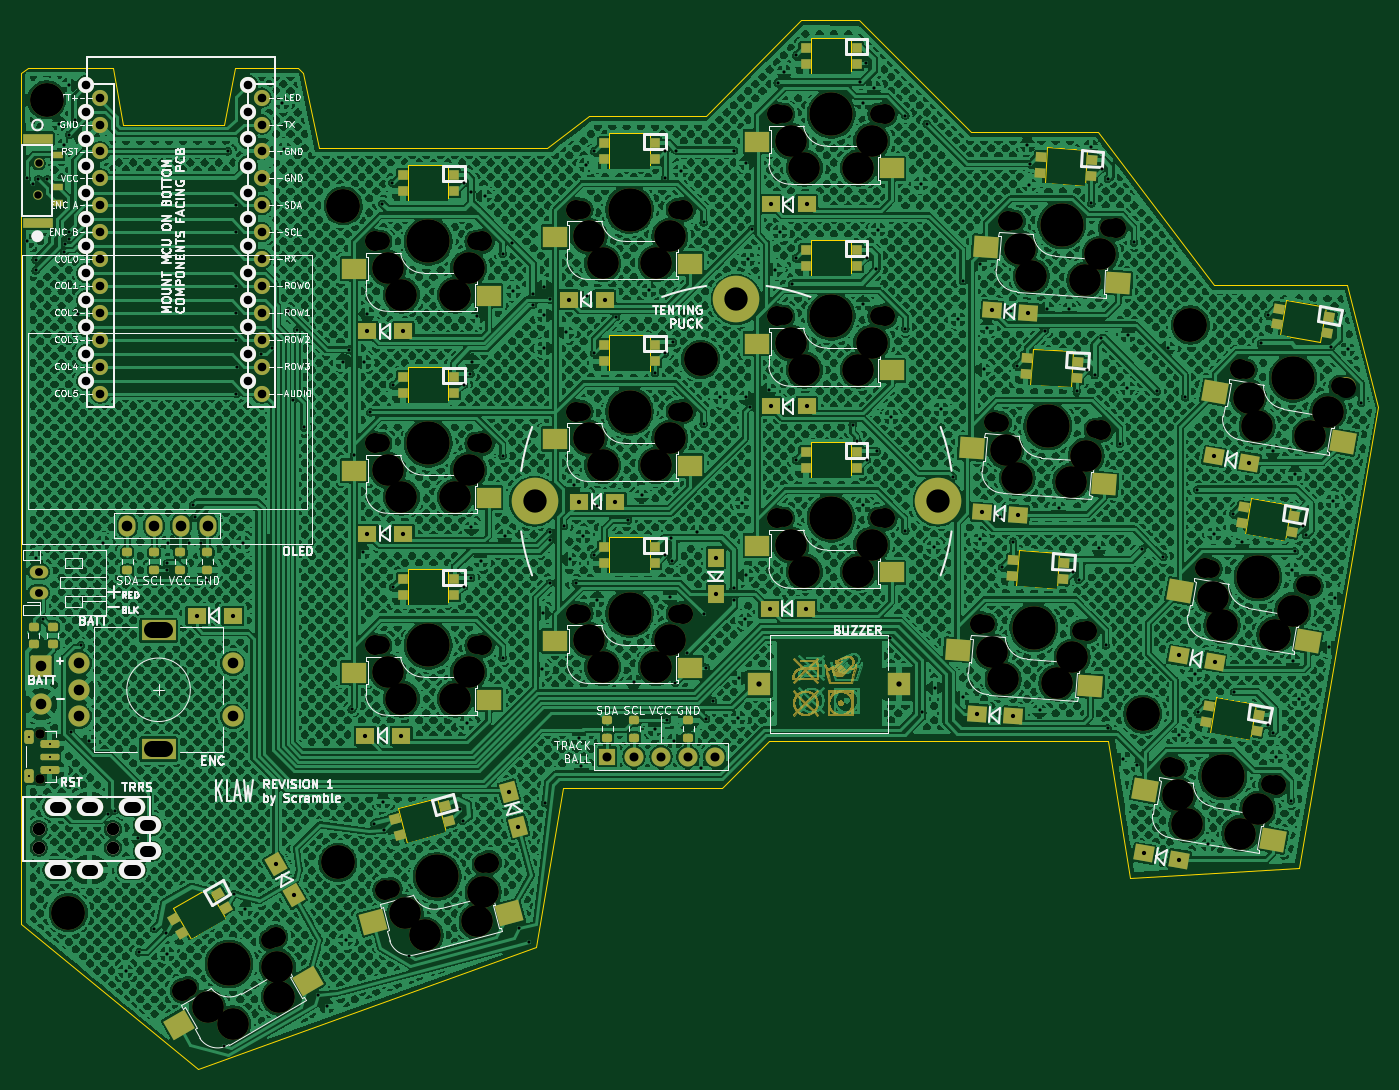
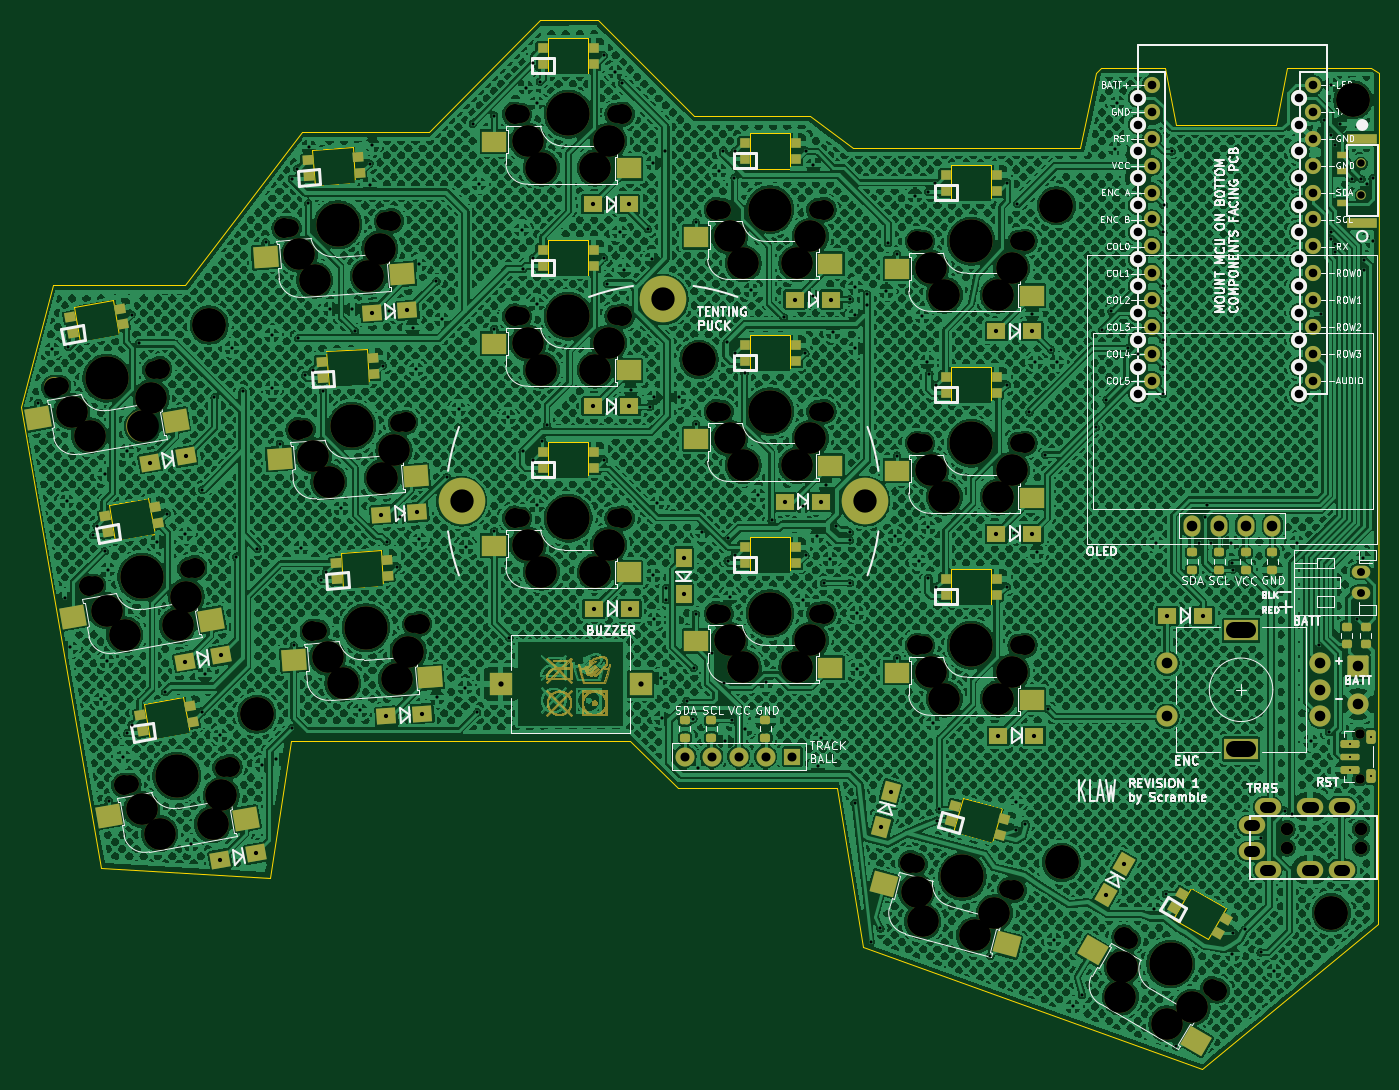
Circuit board: 11 layer files. Board 128.2 x 99.0 mm.
- bottom_copper: klaw_1-B_Cu.gbr (4054447 bytes)
- bottom_mask: klaw_1-B_Mask.gbr (116171 bytes)
- paste: klaw_1-B_Paste.gbr (5751 bytes)
- bottom_silk: klaw_1-B_Silkscreen.gbr (131200 bytes)
- outline: klaw_1-Edge_Cuts.gbr (4310 bytes)
- top_copper: klaw_1-F_Cu.gbr (3594444 bytes)
- top_mask: klaw_1-F_Mask.gbr (115978 bytes)
- paste: klaw_1-F_Paste.gbr (5333 bytes)
- top_silk: klaw_1-F_Silkscreen.gbr (131481 bytes)
- drill: klaw_1-NPTH.drl (3661 bytes)
- drill: klaw_1-PTH.drl (7437 bytes)

=== bottom_copper: klaw_1-B_Cu.gbr (4054447 bytes, source omitted) ===
=== bottom_mask: klaw_1-B_Mask.gbr (116171 bytes, source omitted) ===
=== paste: klaw_1-B_Paste.gbr (5751 bytes, source omitted) ===
=== bottom_silk: klaw_1-B_Silkscreen.gbr (131200 bytes, source omitted) ===
=== outline: klaw_1-Edge_Cuts.gbr ===
%TF.GenerationSoftware,KiCad,Pcbnew,10.0.5*%
%TF.CreationDate,2026-08-22T00:33:12-07:00*%
%TF.ProjectId,klaw_1,6b6c6177-5f31-42e6-9b69-6361645f7063,v1*%
%TF.SameCoordinates,Original*%
%TF.FileFunction,Profile,NP*%
%FSLAX46Y46*%
G04 Gerber Fmt 4.6, Leading zero omitted, Abs format (unit mm)*
G04 Created by KiCad (PCBNEW 10.0.5) date 2026-08-22 00:33:12*
%MOMM*%
%LPD*%
G01*
G04 APERTURE LIST*
%TA.AperFunction,Profile*%
%ADD10C,0.010000*%
%TD*%
%TA.AperFunction,Profile*%
%ADD11C,0.120000*%
%TD*%
G04 APERTURE END LIST*
D10*
X82607492Y-55750000D02*
X82630841Y-136078960D01*
X82607492Y-55750000D02*
X83275000Y-55250000D01*
X91275000Y-55250000D02*
X83275000Y-55250000D01*
X92275000Y-60619514D02*
X91275000Y-55250000D01*
X99275000Y-149750000D02*
X82630841Y-136078960D01*
X99275000Y-149750000D02*
X131275000Y-138250000D01*
X101775000Y-60619514D02*
X92275000Y-60619514D01*
X102775000Y-55250000D02*
X101775000Y-60619514D01*
X108775000Y-55250000D02*
X102775000Y-55250000D01*
X108775000Y-55250000D02*
X109275000Y-55750000D01*
X109275000Y-55750000D02*
X110775000Y-62750000D01*
X110775000Y-62750000D02*
X132275000Y-62750000D01*
X131275000Y-138250000D02*
X133775000Y-123250000D01*
X132275000Y-62750000D02*
X136275000Y-59750000D01*
X133775000Y-123250000D02*
X148775000Y-123250000D01*
X136275000Y-59750000D02*
X147275000Y-59750000D01*
X147275000Y-59750000D02*
X156275000Y-50750000D01*
X148775000Y-123250000D02*
X153275000Y-118750000D01*
X156275000Y-50750000D02*
X161775000Y-50750000D01*
X172275000Y-61250000D02*
X161775000Y-50750000D01*
X184275000Y-61250000D02*
X172275000Y-61250000D01*
X184275000Y-61250000D02*
X195275000Y-75750000D01*
X185275000Y-118750000D02*
X153275000Y-118750000D01*
X185275000Y-118750000D02*
X187275000Y-131750000D01*
X187275000Y-131750000D02*
X203275000Y-130750000D01*
X195275000Y-75750000D02*
X207775000Y-75750000D01*
X207775000Y-75750000D02*
X210775000Y-87250000D01*
X210775000Y-87250000D02*
X203275000Y-130750000D01*
D11*
%TO.C,SW4*%
X183043474Y-66368676D02*
X179252731Y-66103601D01*
X179489903Y-62711884D01*
X183280646Y-62976958D01*
X183043474Y-66368676D01*
%TO.C,SW21*%
X122748901Y-127416667D02*
X119078383Y-128400179D01*
X118198398Y-125116031D01*
X121868916Y-124132519D01*
X122748901Y-127416667D01*
%TO.C,SW8*%
X157211399Y-71475260D02*
X161011399Y-71475260D01*
X161011399Y-74875260D01*
X157211399Y-74875260D01*
X157211399Y-71475260D01*
%TO.C,SW15*%
X180382600Y-104420948D02*
X176591857Y-104155873D01*
X176829029Y-100764156D01*
X180619772Y-101029230D01*
X180382600Y-104420948D01*
%TO.C,SW6*%
X119167969Y-83475260D02*
X122967969Y-83475260D01*
X122967969Y-86875260D01*
X119167969Y-86875260D01*
X119167969Y-83475260D01*
%TO.C,SW12*%
X119167969Y-102547857D02*
X122967969Y-102547857D01*
X122967969Y-105947857D01*
X119167969Y-105947857D01*
X119167969Y-102547857D01*
%TO.C,SW1*%
X119167969Y-64402664D02*
X122967969Y-64402664D01*
X122967969Y-67802664D01*
X119167969Y-67802664D01*
X119167969Y-64402664D01*
%TO.C,SW9*%
X181713037Y-85394811D02*
X177922294Y-85129736D01*
X178159466Y-81738019D01*
X181950209Y-82003093D01*
X181713037Y-85394811D01*
%TO.C,SW3*%
X157211399Y-52402664D02*
X161011399Y-52402664D01*
X161011399Y-55802664D01*
X157211399Y-55802664D01*
X157211399Y-52402664D01*
%TO.C,SW20*%
X101992602Y-135590839D02*
X98701706Y-137490839D01*
X97001706Y-134546353D01*
X100292602Y-132646353D01*
X101992602Y-135590839D01*
%TO.C,SW16*%
X198611141Y-118678058D02*
X194868871Y-118018195D01*
X195459275Y-114669849D01*
X199201545Y-115329712D01*
X198611141Y-118678058D01*
%TO.C,SW13*%
X138161399Y-99547857D02*
X141961399Y-99547857D01*
X141961399Y-102947857D01*
X138161399Y-102947857D01*
X138161399Y-99547857D01*
%TO.C,SW7*%
X138161399Y-80475260D02*
X141961399Y-80475260D01*
X141961399Y-83875260D01*
X138161399Y-83875260D01*
X138161399Y-80475260D01*
%TO.C,SW5*%
X205234985Y-81112377D02*
X201492715Y-80452514D01*
X202083119Y-77104168D01*
X205825389Y-77764031D01*
X205234985Y-81112377D01*
%TO.C,SW14*%
X157211399Y-90547857D02*
X161011399Y-90547857D01*
X161011399Y-93947857D01*
X157211399Y-93947857D01*
X157211399Y-90547857D01*
%TO.C,SW10*%
X201923063Y-99895216D02*
X198180793Y-99235353D01*
X198771197Y-95887007D01*
X202513467Y-96546870D01*
X201923063Y-99895216D01*
%TO.C,SW2*%
X138161399Y-61402664D02*
X141961399Y-61402664D01*
X141961399Y-64802664D01*
X138161399Y-64802664D01*
X138161399Y-61402664D01*
%TD*%
M02*

=== top_copper: klaw_1-F_Cu.gbr (3594444 bytes, source omitted) ===
=== top_mask: klaw_1-F_Mask.gbr (115978 bytes, source omitted) ===
=== paste: klaw_1-F_Paste.gbr ===
%TF.GenerationSoftware,KiCad,Pcbnew,10.0.5*%
%TF.CreationDate,2026-08-22T00:33:12-07:00*%
%TF.ProjectId,klaw_1,6b6c6177-5f31-42e6-9b69-6361645f7063,v1*%
%TF.SameCoordinates,Original*%
%TF.FileFunction,Paste,Top*%
%TF.FilePolarity,Positive*%
%FSLAX46Y46*%
G04 Gerber Fmt 4.6, Leading zero omitted, Abs format (unit mm)*
G04 Created by KiCad (PCBNEW 10.0.5) date 2026-08-22 00:33:12*
%MOMM*%
%LPD*%
G01*
G04 APERTURE LIST*
G04 Aperture macros list*
%AMRoundRect*
0 Rectangle with rounded corners*
0 $1 Rounding radius*
0 $2 $3 $4 $5 $6 $7 $8 $9 X,Y pos of 4 corners*
0 Add a 4 corners polygon primitive as box body*
4,1,4,$2,$3,$4,$5,$6,$7,$8,$9,$2,$3,0*
0 Add four circle primitives for the rounded corners*
1,1,$1+$1,$2,$3*
1,1,$1+$1,$4,$5*
1,1,$1+$1,$6,$7*
1,1,$1+$1,$8,$9*
0 Add four rect primitives between the rounded corners*
20,1,$1+$1,$2,$3,$4,$5,0*
20,1,$1+$1,$4,$5,$6,$7,0*
20,1,$1+$1,$6,$7,$8,$9,0*
20,1,$1+$1,$8,$9,$2,$3,0*%
%AMRotRect*
0 Rectangle, with rotation*
0 The origin of the aperture is its center*
0 $1 length*
0 $2 width*
0 $3 Rotation angle, in degrees counterclockwise*
0 Add horizontal line*
21,1,$1,$2,0,0,$3*%
G04 Aperture macros list end*
%ADD10RoundRect,0.200000X-0.275000X0.200000X-0.275000X-0.200000X0.275000X-0.200000X0.275000X0.200000X0*%
%ADD11RotRect,1.000000X0.900000X176.000000*%
%ADD12RotRect,2.300000X2.000000X356.000000*%
%ADD13RotRect,1.000000X0.900000X195.000000*%
%ADD14RotRect,2.300000X2.000000X15.000000*%
%ADD15R,1.000000X0.900000*%
%ADD16R,2.300000X2.000000*%
%ADD17RoundRect,0.200000X0.275000X-0.200000X0.275000X0.200000X-0.275000X0.200000X-0.275000X-0.200000X0*%
%ADD18RotRect,1.000000X0.900000X210.000000*%
%ADD19RotRect,2.300000X2.000000X30.000000*%
%ADD20RotRect,1.000000X0.900000X170.000000*%
%ADD21RotRect,2.300000X2.000000X350.000000*%
%ADD22R,1.000000X0.700000*%
%ADD23R,2.800000X1.000000*%
G04 APERTURE END LIST*
D10*
%TO.C,JP22*%
X83825000Y-107995692D03*
X83825000Y-109645692D03*
%TD*%
D11*
%TO.C,SW4*%
X183608176Y-65460856D03*
X178819869Y-65126025D03*
X178925201Y-63619703D03*
X183713508Y-63954534D03*
D12*
X173720108Y-72112302D03*
%TD*%
D10*
%TO.C,JP4*%
X92621000Y-100977000D03*
X92621000Y-102627000D03*
%TD*%
D13*
%TO.C,SW21*%
X122987280Y-126374457D03*
X118350836Y-127616789D03*
X117960019Y-126158241D03*
X122596463Y-124915909D03*
D14*
X115803426Y-135882763D03*
%TD*%
D15*
%TO.C,SW8*%
X161511399Y-73930260D03*
X156711399Y-73930260D03*
X156711399Y-72420260D03*
X161511399Y-72420260D03*
D16*
X152111399Y-81255260D03*
%TD*%
D17*
%TO.C,JP16*%
X137950000Y-118475000D03*
X137950000Y-116825000D03*
%TD*%
D11*
%TO.C,SW15*%
X180947302Y-103513128D03*
X176158995Y-103178297D03*
X176264327Y-101671975D03*
X181052634Y-102006806D03*
D12*
X171059234Y-110164574D03*
%TD*%
D15*
%TO.C,SW6*%
X123467969Y-85930260D03*
X118667969Y-85930260D03*
X118667969Y-84420260D03*
X123467969Y-84420260D03*
D16*
X114067969Y-93255260D03*
%TD*%
D17*
%TO.C,JP17*%
X140500000Y-118475000D03*
X140500000Y-116825000D03*
%TD*%
D10*
%TO.C,JP2*%
X97660000Y-100977000D03*
X97660000Y-102627000D03*
%TD*%
D15*
%TO.C,SW12*%
X123467969Y-105002857D03*
X118667969Y-105002857D03*
X118667969Y-103492857D03*
X123467969Y-103492857D03*
D16*
X114067969Y-112327857D03*
%TD*%
D10*
%TO.C,JP3*%
X95166000Y-100977000D03*
X95166000Y-102627000D03*
%TD*%
D17*
%TO.C,JP18*%
X145600000Y-118475000D03*
X145600000Y-116825000D03*
%TD*%
D15*
%TO.C,SW1*%
X123467969Y-66857664D03*
X118667969Y-66857664D03*
X118667969Y-65347664D03*
X123467969Y-65347664D03*
D16*
X114067969Y-74182664D03*
%TD*%
D11*
%TO.C,SW9*%
X182277739Y-84486991D03*
X177489432Y-84152160D03*
X177594764Y-82645838D03*
X182383071Y-82980669D03*
D12*
X172389671Y-91138437D03*
%TD*%
D15*
%TO.C,SW3*%
X161511399Y-54857664D03*
X156711399Y-54857664D03*
X156711399Y-53347664D03*
X161511399Y-53347664D03*
D16*
X152111399Y-62182664D03*
%TD*%
D18*
%TO.C,SW20*%
X101953115Y-134522445D03*
X97796193Y-136922445D03*
X97041193Y-135614747D03*
X101198115Y-133214747D03*
D19*
X97474976Y-145566082D03*
%TD*%
D10*
%TO.C,JP1*%
X100205000Y-100977000D03*
X100205000Y-102627000D03*
%TD*%
D20*
%TO.C,SW16*%
X199267642Y-117834239D03*
X194540565Y-117000728D03*
X194802774Y-115513668D03*
X199529851Y-116347179D03*
D21*
X188738476Y-123415663D03*
%TD*%
D15*
%TO.C,SW13*%
X142461399Y-102002857D03*
X137661399Y-102002857D03*
X137661399Y-100492857D03*
X142461399Y-100492857D03*
D16*
X133061399Y-109327857D03*
%TD*%
D15*
%TO.C,SW7*%
X142461399Y-82930260D03*
X137661399Y-82930260D03*
X137661399Y-81420260D03*
X142461399Y-81420260D03*
D16*
X133061399Y-90255260D03*
%TD*%
D20*
%TO.C,SW5*%
X205891486Y-80268558D03*
X201164409Y-79435047D03*
X201426618Y-77947987D03*
X206153695Y-78781498D03*
D21*
X195362320Y-85849982D03*
%TD*%
D22*
%TO.C,PSW1*%
X86075000Y-63500000D03*
X86075000Y-66500000D03*
X86075000Y-68000000D03*
D23*
X84175000Y-61900000D03*
X84175000Y-69850000D03*
%TD*%
D10*
%TO.C,JP24*%
X85605046Y-108000000D03*
X85605046Y-109650000D03*
%TD*%
D15*
%TO.C,SW14*%
X161511399Y-93002857D03*
X156711399Y-93002857D03*
X156711399Y-91492857D03*
X161511399Y-91492857D03*
D16*
X152111399Y-100327857D03*
%TD*%
D20*
%TO.C,SW10*%
X202579564Y-99051397D03*
X197852487Y-98217886D03*
X198114696Y-96730826D03*
X202841773Y-97564337D03*
D21*
X192050398Y-104632821D03*
%TD*%
D15*
%TO.C,SW2*%
X142461399Y-63857664D03*
X137661399Y-63857664D03*
X137661399Y-62347664D03*
X142461399Y-62347664D03*
D16*
X133061399Y-71182664D03*
%TD*%
M02*

=== top_silk: klaw_1-F_Silkscreen.gbr (131481 bytes, source omitted) ===
=== drill: klaw_1-NPTH.drl ===
M48
; DRILL file KiCad 10.0.5 date 2026-08-22T00:33:15
; FORMAT={-:-/ absolute / metric / decimal}
; #@! TF.CreationDate,2026-08-22T00:33:15-07:00
; #@! TF.GenerationSoftware,Kicad,Pcbnew,10.0.5
; #@! TF.FileFunction,NonPlated,1,2,NPTH
FMAT,2
METRIC
; #@! TA.AperFunction,NonPlated,NPTH,ComponentDrill
T1C0.700
; #@! TA.AperFunction,NonPlated,NPTH,ComponentDrill
T2C0.900
; #@! TA.AperFunction,NonPlated,NPTH,ComponentDrill
T3C1.200
; #@! TA.AperFunction,NonPlated,NPTH,ComponentDrill
T4C1.700
; #@! TA.AperFunction,NonPlated,NPTH,ComponentDrill
T5C1.900
; #@! TA.AperFunction,NonPlated,NPTH,ComponentDrill
T6C3.000
; #@! TA.AperFunction,NonPlated,NPTH,ComponentDrill
T7C3.200
; #@! TA.AperFunction,NonPlated,NPTH,ComponentDrill
T8C4.100
%
G90
G05
T1
X84.225Y-67.25
X84.275Y-64.25
T2
X84.4Y-118.13
X84.4Y-122.38
T3
X84.275Y-127.1
X84.275Y-128.85
X91.275Y-127.1
X91.275Y-128.85
T4
X98.35Y-142.082
X106.144Y-137.582
X116.568Y-71.603
X116.568Y-90.675
X116.568Y-109.748
X117.55Y-132.744
X125.568Y-71.603
X125.568Y-90.675
X125.568Y-109.748
X126.244Y-130.414
X135.561Y-68.603
X135.561Y-87.675
X135.561Y-106.748
X144.561Y-68.603
X144.561Y-87.675
X144.561Y-106.748
X154.611Y-59.603
X154.611Y-78.675
X154.611Y-97.748
X163.611Y-59.603
X163.611Y-78.675
X163.611Y-97.748
X173.733Y-107.765
X175.064Y-88.739
X176.394Y-69.713
X182.711Y-108.393
X184.042Y-89.367
X185.372Y-70.341
X191.649Y-121.309
X194.96Y-102.526
X198.272Y-83.743
X200.512Y-122.872
X203.824Y-104.089
X207.136Y-85.306
T5
X97.848Y-142.372
X106.647Y-137.292
X115.988Y-71.603
X115.988Y-90.675
X115.988Y-109.748
X116.99Y-132.894
X126.148Y-71.603
X126.148Y-90.675
X126.148Y-109.748
X126.804Y-130.264
X134.981Y-68.603
X134.981Y-87.675
X134.981Y-106.748
X145.141Y-68.603
X145.141Y-87.675
X145.141Y-106.748
X154.031Y-59.603
X154.031Y-78.675
X154.031Y-97.748
X164.191Y-59.603
X164.191Y-78.675
X164.191Y-97.748
X173.155Y-107.725
X174.485Y-88.699
X175.815Y-69.673
X183.29Y-108.434
X184.62Y-89.407
X185.951Y-70.381
X191.077Y-121.208
X194.389Y-102.425
X197.701Y-83.643
X201.083Y-122.973
X204.395Y-104.19
X207.707Y-85.407
T6
X100.218Y-143.936
X102.587Y-145.501
X106.817Y-140.126
X106.987Y-142.961
X117.258Y-74.143
X117.258Y-93.215
X117.258Y-112.288
X118.528Y-76.683
X118.528Y-95.755
X118.528Y-114.828
X118.874Y-135.018
X120.759Y-137.143
X123.608Y-76.683
X123.608Y-95.755
X123.608Y-114.828
X124.878Y-74.143
X124.878Y-93.215
X124.878Y-112.288
X125.665Y-135.828
X126.235Y-133.046
X136.251Y-71.143
X136.251Y-90.215
X136.251Y-109.288
X137.521Y-73.683
X137.521Y-92.755
X137.521Y-111.828
X142.601Y-73.683
X142.601Y-92.755
X142.601Y-111.828
X143.871Y-71.143
X143.871Y-90.215
X143.871Y-109.288
X155.301Y-62.143
X155.301Y-81.215
X155.301Y-100.288
X156.571Y-64.683
X156.571Y-83.755
X156.571Y-102.828
X161.651Y-64.683
X161.651Y-83.755
X161.651Y-102.828
X162.921Y-62.143
X162.921Y-81.215
X162.921Y-100.288
X174.244Y-110.347
X175.334Y-112.97
X175.575Y-91.321
X176.664Y-93.943
X176.905Y-72.295
X177.995Y-74.917
X180.402Y-113.324
X181.732Y-94.298
X181.846Y-110.879
X183.062Y-75.272
X183.176Y-91.853
X184.507Y-72.826
X191.887Y-123.93
X192.697Y-126.652
X195.199Y-105.147
X196.009Y-107.869
X197.699Y-127.534
X198.511Y-86.365
X199.32Y-89.086
X199.391Y-125.253
X201.011Y-108.751
X202.703Y-106.471
X204.323Y-89.969
X206.015Y-87.688
T7
X85.025Y-58.25
X87.075Y-135.0
X112.525Y-130.25
X113.025Y-68.25
X146.775Y-82.75
X188.525Y-116.25
X193.025Y-79.5
T8
X102.247Y-139.832
X121.068Y-71.603
X121.068Y-90.675
X121.068Y-109.748
X121.897Y-131.579
X140.061Y-68.603
X140.061Y-87.675
X140.061Y-106.748
X159.111Y-59.603
X159.111Y-78.675
X159.111Y-97.748
X178.222Y-108.079
X179.553Y-89.053
X180.883Y-70.027
X196.08Y-122.09
X199.392Y-103.308
X202.704Y-84.525
M30

=== drill: klaw_1-PTH.drl (7437 bytes, source omitted) ===
